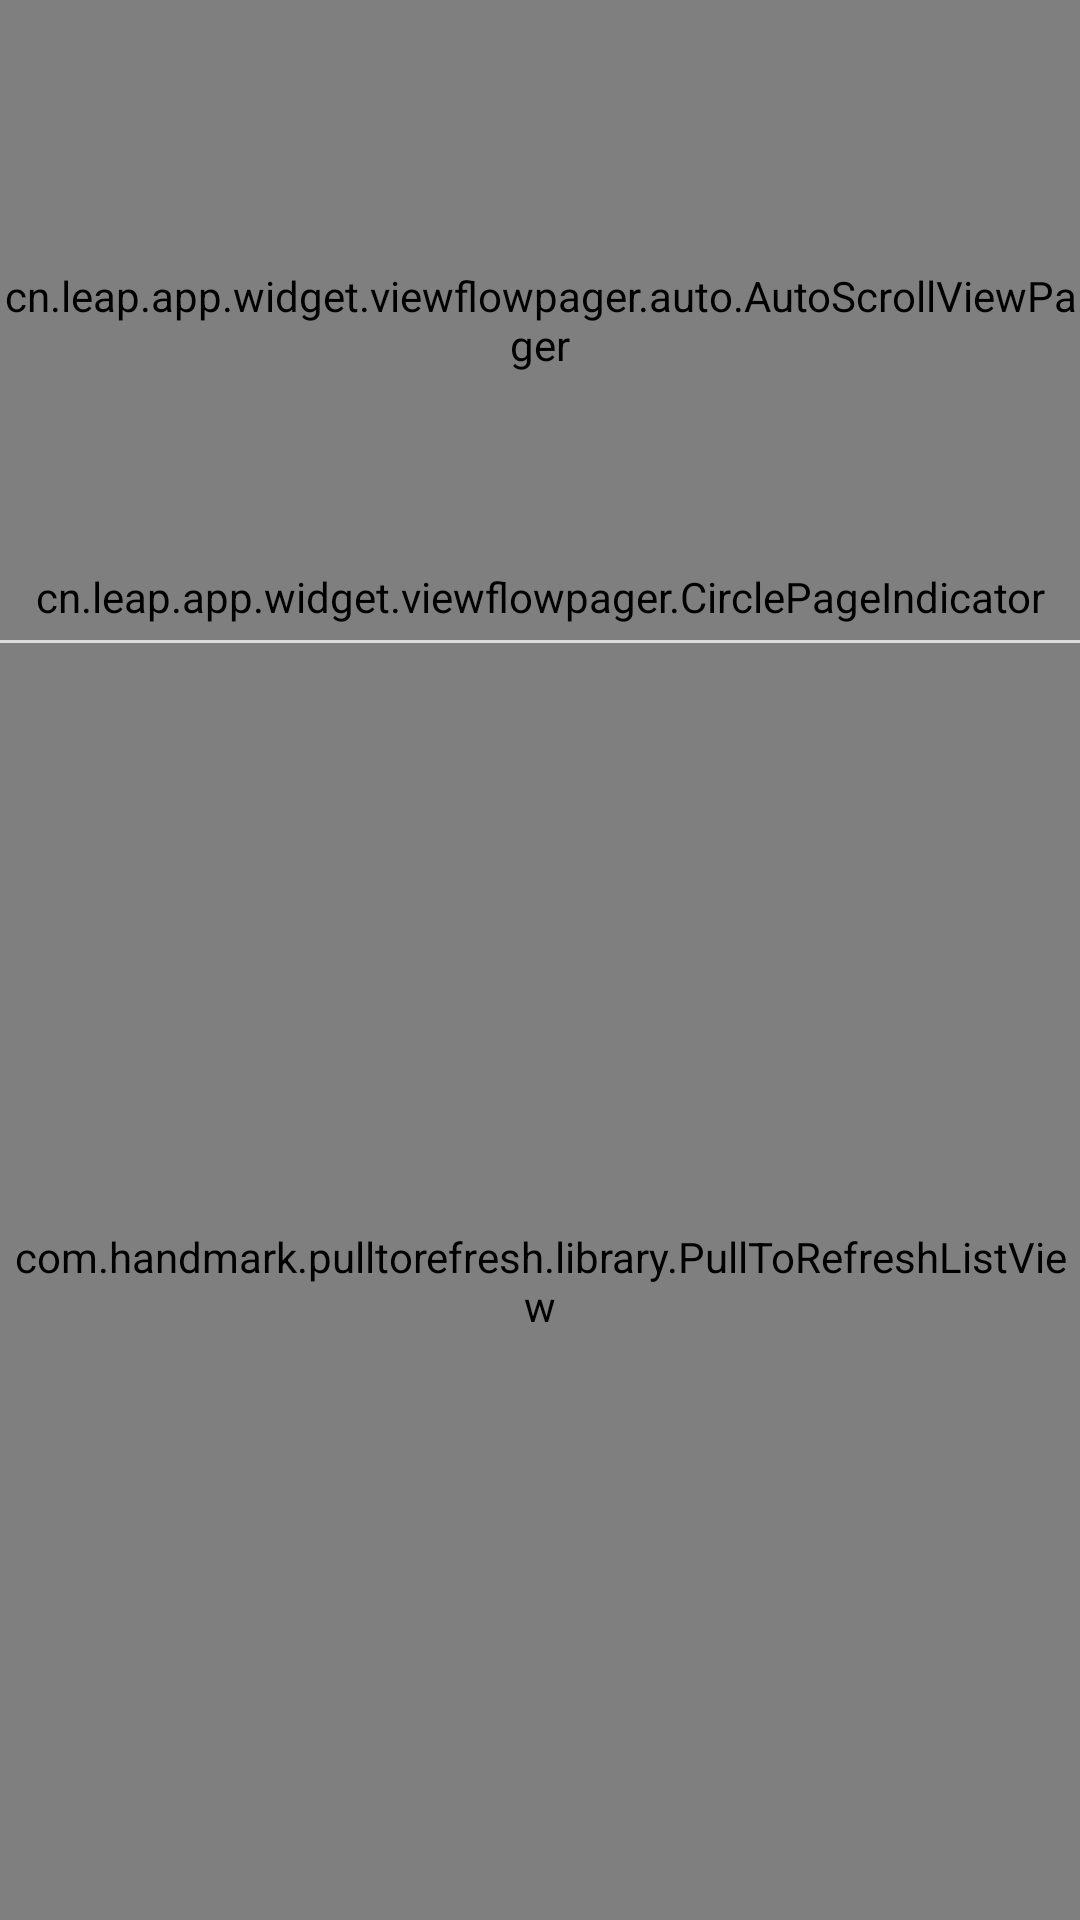

The Android layout XML behind this screen, and the referenced resources:
<!-- AndroidManifest.xml: application theme AppTheme -->
<!-- res/layout/home_layout.xml -->
<?xml version="1.0" encoding="utf-8"?>
<LinearLayout xmlns:android="http://schemas.android.com/apk/res/android"
    xmlns:app="http://schemas.android.com/apk/res/cn.leap.app"
    android:layout_width="match_parent"
    android:layout_height="match_parent"
    android:orientation="vertical">

    <RelativeLayout
        android:layout_width="match_parent"
        android:layout_height="match_parent"
        android:layout_weight="4"
        android:background="@color/abs__background_holo_dark">

        <cn.leap.app.widget.viewflowpager.auto.AutoScrollViewPager
            android:id="@+id/view_pager"
            android:layout_width="match_parent"
            android:layout_height="match_parent"></cn.leap.app.widget.viewflowpager.auto.AutoScrollViewPager>

        <cn.leap.app.widget.viewflowpager.CirclePageIndicator
            android:id="@+id/indicator"
            android:layout_width="match_parent"
            android:layout_height="wrap_content"
            android:layout_alignParentBottom="true"
            android:layout_alignParentRight="true"
            android:paddingBottom="5dp"

            app:fillColor="@color/home_new_hot_bgcolor"
            app:pageColor="@color/white"
            app:radius="4dip"
            app:strokeWidth="0dip" />
    </RelativeLayout>

    <LinearLayout
        android:layout_width="match_parent"
        android:layout_height="match_parent"
        android:layout_weight="2"
        android:orientation="vertical">

        <RelativeLayout
            android:layout_width="match_parent"
            android:layout_height="45dp"
            android:visibility="gone">

            <TextView
                android:id="@+id/home_courses"
                android:layout_width="wrap_content"
                android:layout_height="wrap_content"
                android:layout_alignParentLeft="true"
                android:layout_centerVertical="true"
                android:layout_marginLeft="10dp"
                android:text="@string/course"
                android:textColor="@color/text_color"
                android:textSize="@dimen/size_19" />
        </RelativeLayout>

        <View
            android:layout_width="match_parent"
            android:layout_height="1dp"
            android:background="@color/gainsboro" />

        <RelativeLayout
            android:layout_width="match_parent"
            android:layout_height="match_parent"
            android:background="@color/white"
            android:orientation="vertical">

            

            
            <com.handmark.pulltorefresh.library.PullToRefreshListView
                android:id="@+id/pull_refresh_list"
                android:layout_width="match_parent"
                android:layout_height="match_parent"
                android:cacheColorHint="#00000000"
                android:fadingEdge="none"
                android:fastScrollEnabled="false"
                android:footerDividersEnabled="false"
                android:headerDividersEnabled="false"
                android:smoothScrollbar="true"
                app:ptrMode="both" />

            <ProgressBar
                android:id="@+id/pro_bar"
                android:layout_width="wrap_content"
                android:layout_height="wrap_content"
                android:layout_centerInParent="true"
                android:indeterminateDrawable="@drawable/progress_small"
                android:visibility="gone" />
        </RelativeLayout>
    </LinearLayout>
</LinearLayout>
<!-- resources referenced by this layout -->
<resources>
  <color name="divider_color">#ccc</color>
  <color name="gainsboro">#dcdcdc</color>
  <color name="home_new_hot_bgcolor">#7cb42c</color>
  <color name="text_color">#000</color>
  <color name="white">#ffffff</color>
  <dimen name="size_19">19sp</dimen>
  <string name="course">全部课程</string>
</resources>
